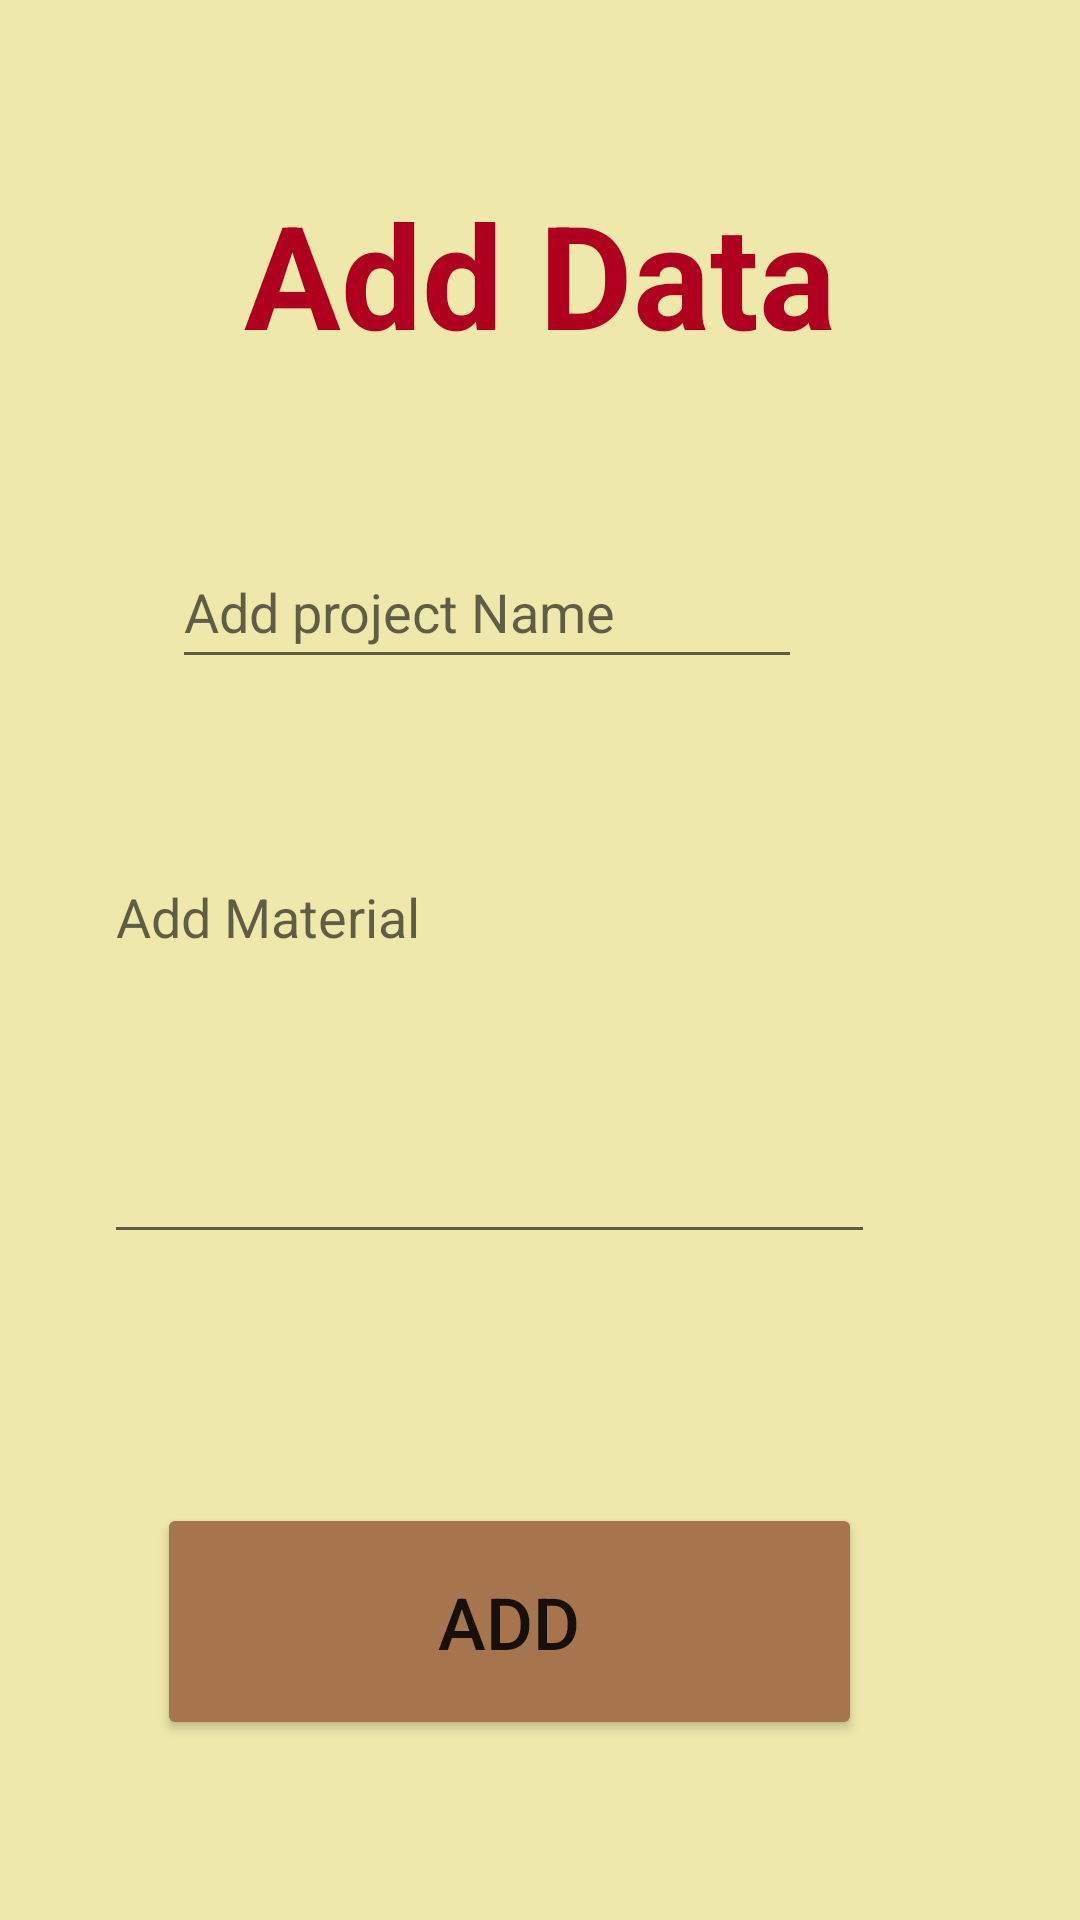

Reconstruct the res/layout file that produces this screen, plus the resources it refers to.
<!-- AndroidManifest.xml: application theme Theme.INFRASPECT -->
<!-- res/layout/activity_material.xml -->
<?xml version="1.0" encoding="utf-8"?>
<androidx.constraintlayout.widget.ConstraintLayout xmlns:android="http://schemas.android.com/apk/res/android"
    xmlns:app="http://schemas.android.com/apk/res-auto"
    xmlns:tools="http://schemas.android.com/tools"
    android:layout_width="match_parent"
    android:layout_height="match_parent"
    android:background="#EEE8AA"
    tools:context=".MaterialActivity">

    <EditText
        android:id="@+id/projectnameformaterial"
        android:layout_width="wrap_content"
        android:layout_height="48dp"
        android:ems="10"
        android:hint="Add project Name"
        android:inputType="textPersonName"
        app:layout_constraintBottom_toBottomOf="parent"
        app:layout_constraintEnd_toEndOf="parent"
        app:layout_constraintHorizontal_bias="0.383"
        app:layout_constraintStart_toStartOf="parent"
        app:layout_constraintTop_toTopOf="parent"
        app:layout_constraintVertical_bias="0.301" />
    <TextView
        android:id="@+id/textView"
        android:layout_width="342dp"
        android:layout_height="95dp"
        android:gravity="center"
        android:text="Add Data"
        android:textColor="@color/design_default_color_error"
        android:textSize="48sp"
        android:textStyle="bold"
        app:layout_constraintBottom_toBottomOf="parent"
        app:layout_constraintEnd_toEndOf="parent"
        app:layout_constraintHorizontal_bias="0.492"
        app:layout_constraintStart_toStartOf="parent"
        app:layout_constraintTop_toTopOf="parent"
        app:layout_constraintVertical_bias="0.08" />

    <EditText
        android:id="@+id/datadetails"
        android:layout_width="257dp"
        android:layout_height="228dp"
        android:ems="10"
        android:hint="Add Material"
        android:inputType="textPersonName"
        app:layout_constraintBottom_toBottomOf="parent"
        app:layout_constraintEnd_toEndOf="parent"
        app:layout_constraintHorizontal_bias="0.337"
        app:layout_constraintStart_toStartOf="parent"
        app:layout_constraintTop_toTopOf="parent"
        app:layout_constraintVertical_bias="0.461" />

    <Button
        android:id="@+id/adddata"
        android:layout_width="235dp"
        android:layout_height="79dp"
        android:backgroundTint="@color/chamoisee"
        android:text="add"
        android:textSize="24sp"
        app:layout_constraintBottom_toBottomOf="parent"
        app:layout_constraintEnd_toEndOf="parent"
        app:layout_constraintHorizontal_bias="0.419"
        app:layout_constraintStart_toStartOf="parent"
        app:layout_constraintTop_toTopOf="parent"
        app:layout_constraintVertical_bias="0.893" />


</androidx.constraintlayout.widget.ConstraintLayout>
<!-- resources referenced by this layout -->
<resources>
  <color name="chamoisee">#A7754D</color>
  <style name="Theme.INFRASPECT" parent="Theme.MaterialComponents.DayNight.DarkActionBar">
          
          <item name="colorPrimary">@color/purple_500</item>
          <item name="colorPrimaryVariant">@color/purple_700</item>
          <item name="colorOnPrimary">@color/white</item>
          
          <item name="colorSecondary">@color/teal_200</item>
          <item name="colorSecondaryVariant">@color/teal_700</item>
          <item name="colorOnSecondary">@color/black</item>
          
          <item name="android:statusBarColor">?attr/colorPrimaryVariant</item>
          
      </style>
  <color name="purple_500">#FF6200EE</color>
  <color name="purple_700">#FF3700B3</color>
  <color name="white">#FFFFFFFF</color>
  <color name="teal_200">#FF03DAC5</color>
  <color name="teal_700">#FF018786</color>
  <color name="black">#FF000000</color>
</resources>
